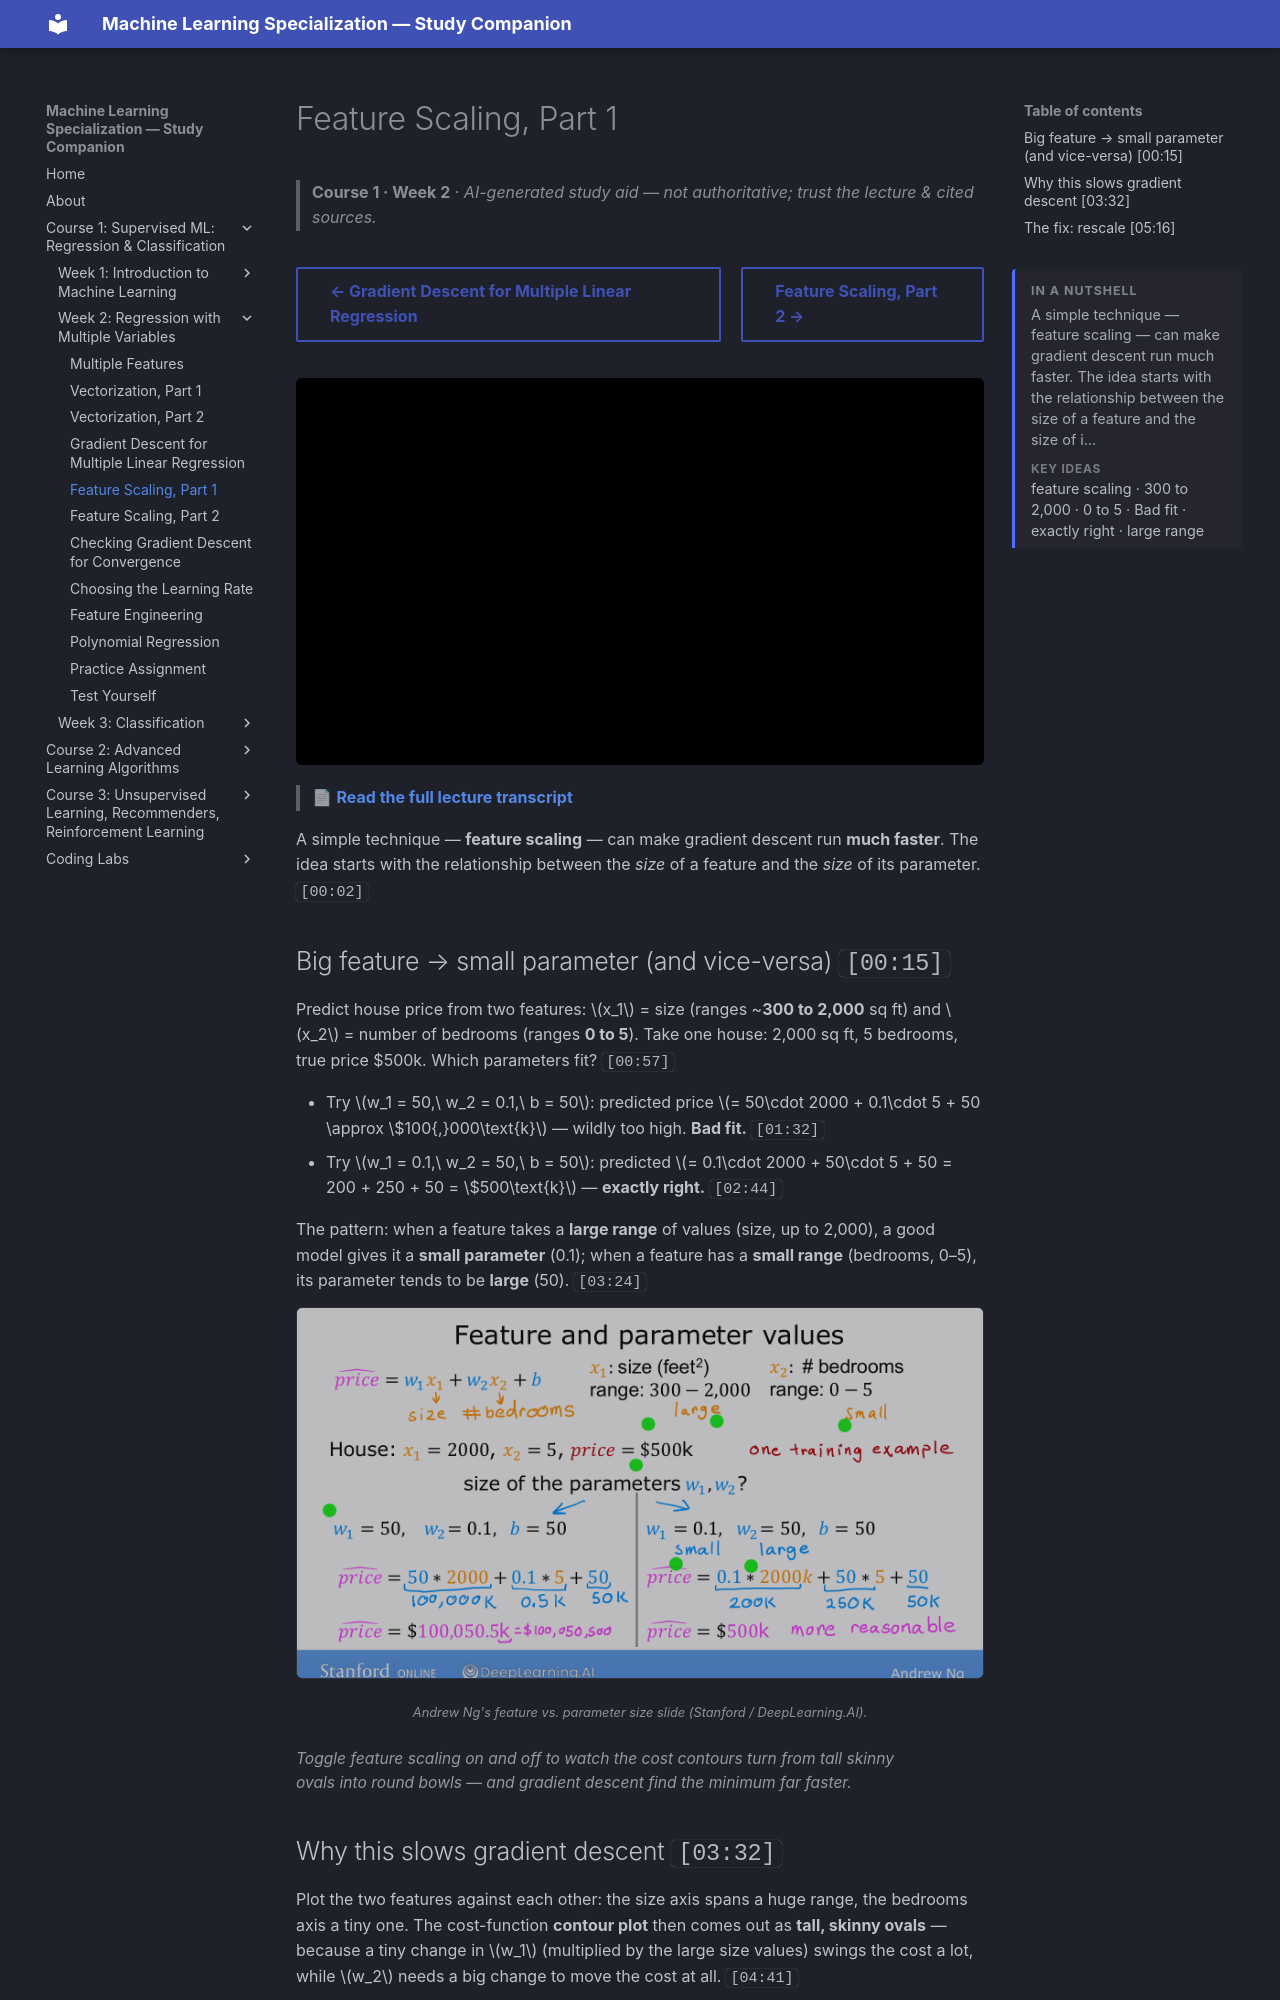

repository: pcpuwu/ml-spec-wiki · page: course-1/week-2/feature-scaling-part-1/index.html · generator: mkdocs

---
summary: '<p>A simple technique — feature scaling — can make gradient descent run much faster. The idea starts with the relationship between the size of a feature and the size of i…</p><span class="toc-summary__sub">Key ideas</span><p class="toc-summary__chips">feature scaling · 300 to 2,000 · 0 to 5 · Bad fit · exactly right · large range</p>'
---
# Feature Scaling, Part 1

> **Course 1 · Week 2** · _AI-generated study aid — not authoritative; trust the lecture & cited sources._

<div class="ep-nav" markdown>

[← Gradient Descent for Multiple Linear Regression](../../course-1/week-2/gradient-descent-for-multiple-linear-regression.md){ .md-button }

[Feature Scaling, Part 2 →](../../course-1/week-2/feature-scaling-part-2.md){ .md-button }

</div>

<div class="video-wrap"><iframe src="https://www.youtube-nocookie.com/embed/YVtP5UGdgXg" title="Lecture video" loading="lazy" allow="accelerometer; autoplay; clipboard-write; encrypted-media; gyroscope; picture-in-picture" allowfullscreen></iframe></div>

> 📄 **[Read the full lecture transcript](feature-scaling-part-1-transcript.md)**

A simple technique — **feature scaling** — can make gradient descent run **much
faster**. The idea starts with the relationship between the *size* of a feature and the
*size* of its parameter. `[00:02]`

## Big feature → small parameter (and vice-versa) `[00:15]`

Predict house price from two features: $x_1$ = size (ranges ~**300 to 2,000** sq ft) and
$x_2$ = number of bedrooms (ranges **0 to 5**). Take one house: 2,000 sq ft, 5 bedrooms,
true price \$500k. Which parameters fit? `[00:57]`

- Try $w_1 = 50,\ w_2 = 0.1,\ b = 50$: predicted price $= 50\cdot 2000 + 0.1\cdot 5 + 50
  \approx \$100{,}000\text{k}$ — wildly too high. **Bad fit.** `[01:32]`
- Try $w_1 = 0.1,\ w_2 = 50,\ b = 50$: predicted $= 0.1\cdot 2000 + 50\cdot 5 + 50 =
  200 + 250 + 50 = \$500\text{k}$ — **exactly right.** `[02:44]`

The pattern: when a feature takes a **large range** of values (size, up to 2,000), a good
model gives it a **small parameter** (0.1); when a feature has a **small range**
(bedrooms, 0–5), its parameter tends to be **large** (50). `[03:24]`


![How feature and parameter sizes relate: a large-range feature (house size) pairs with a small parameter, and vice-versa](feature-param-values.png){ .slide }
_Andrew Ng's feature vs. parameter size slide (Stanford / DeepLearning.AI)._
{ .slide-cap }
